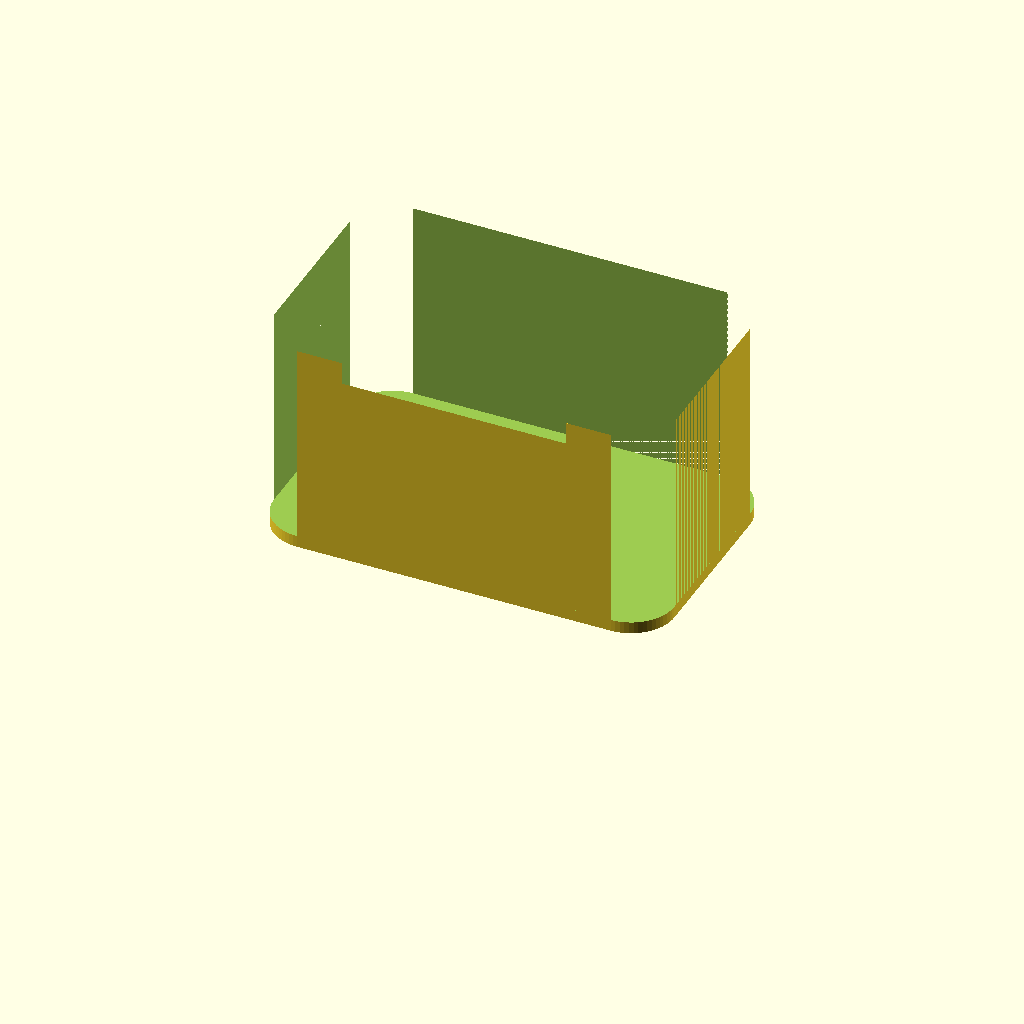
Cell 1: the model at its default parameters.
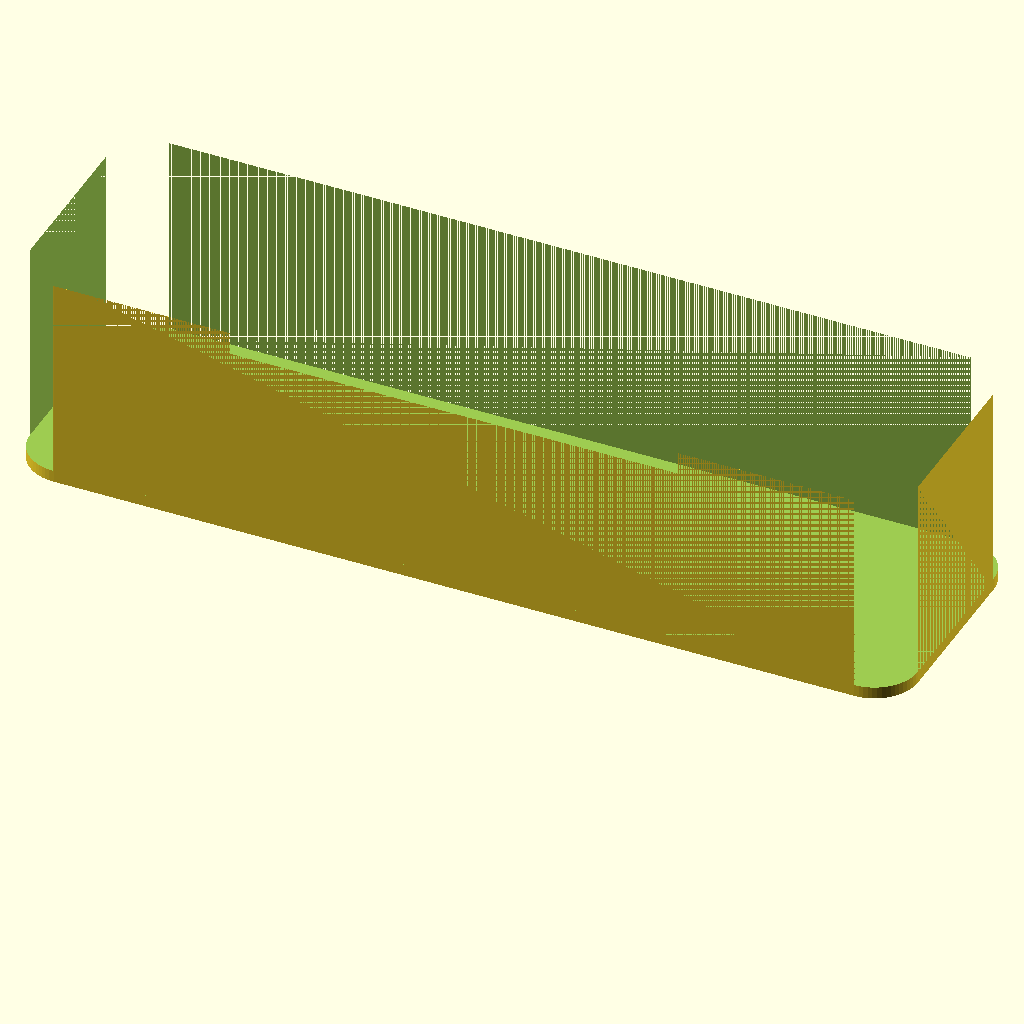
Cell 2 — length set to 180, the other parameters unchanged.
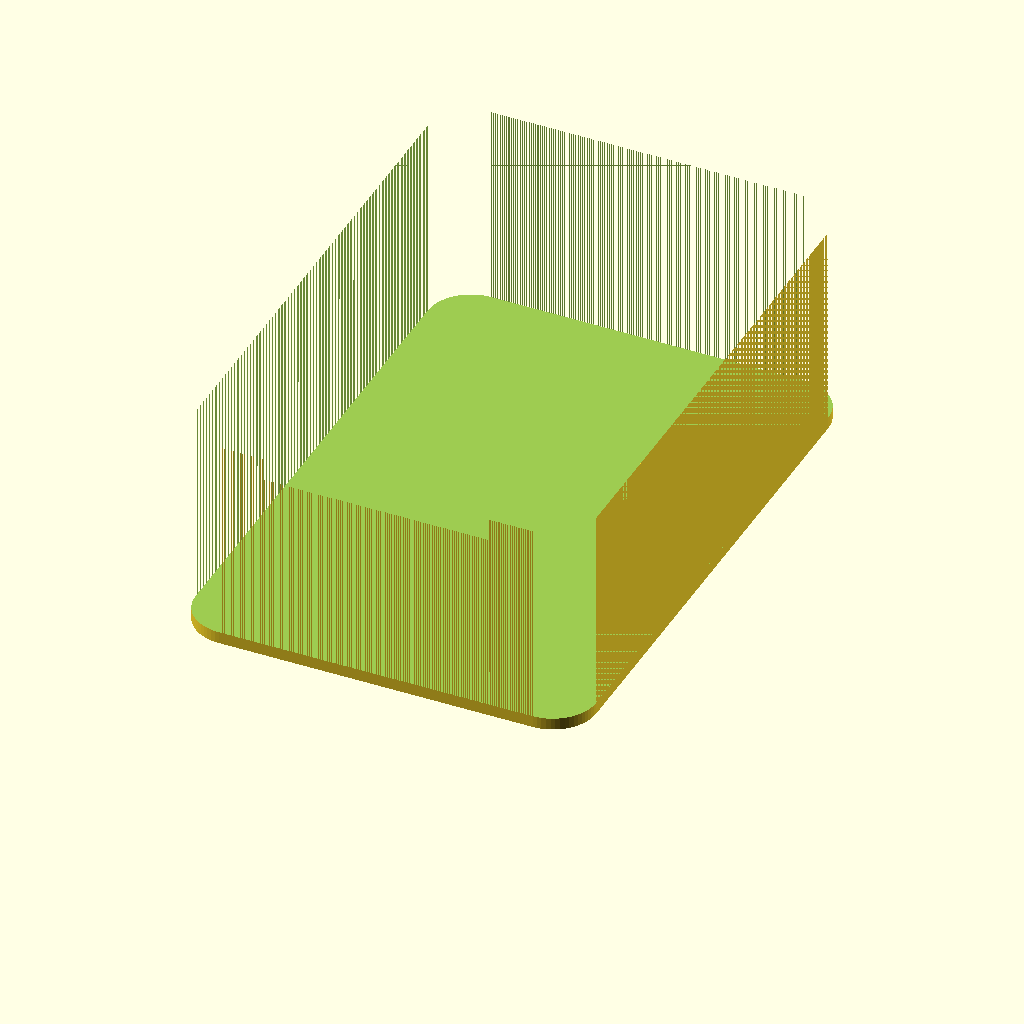
Cell 3 — width set to 124, the other parameters unchanged.
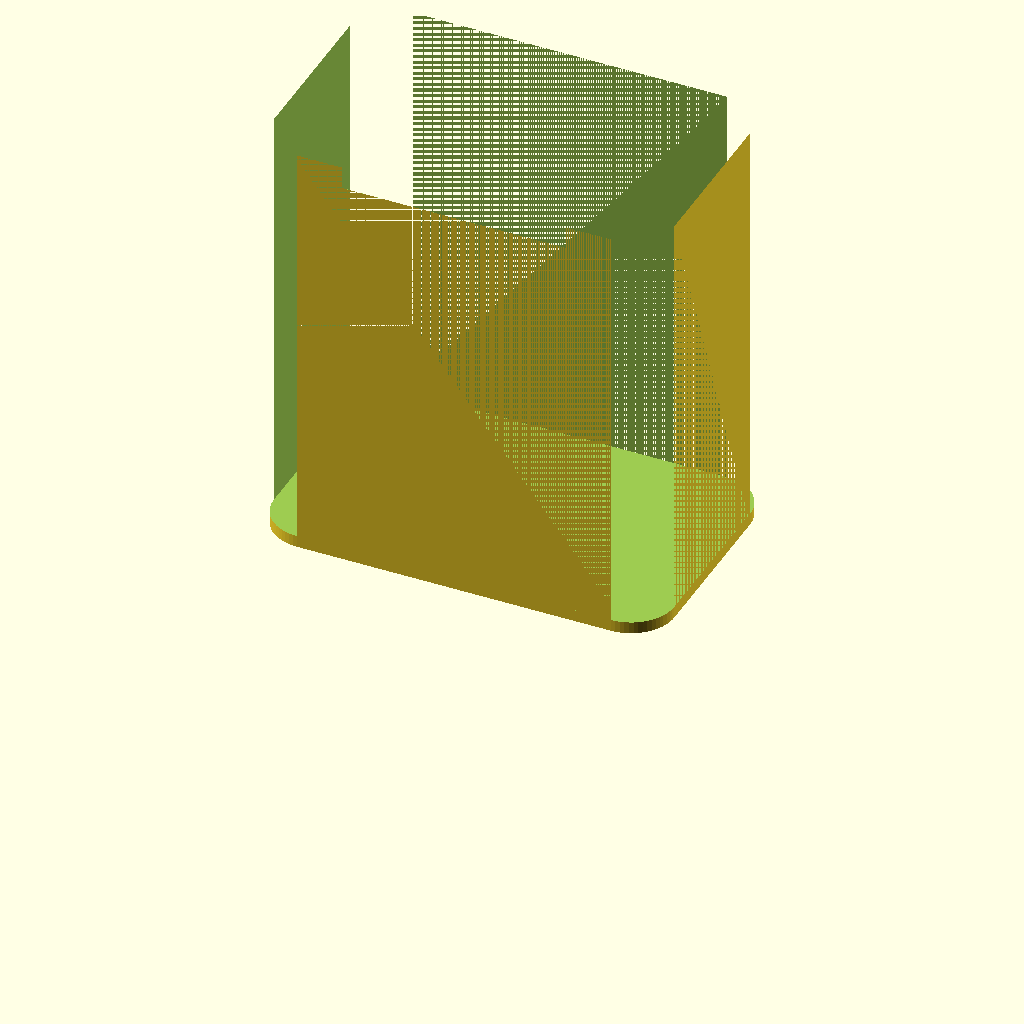
Cell 4: the same model with height = 80.
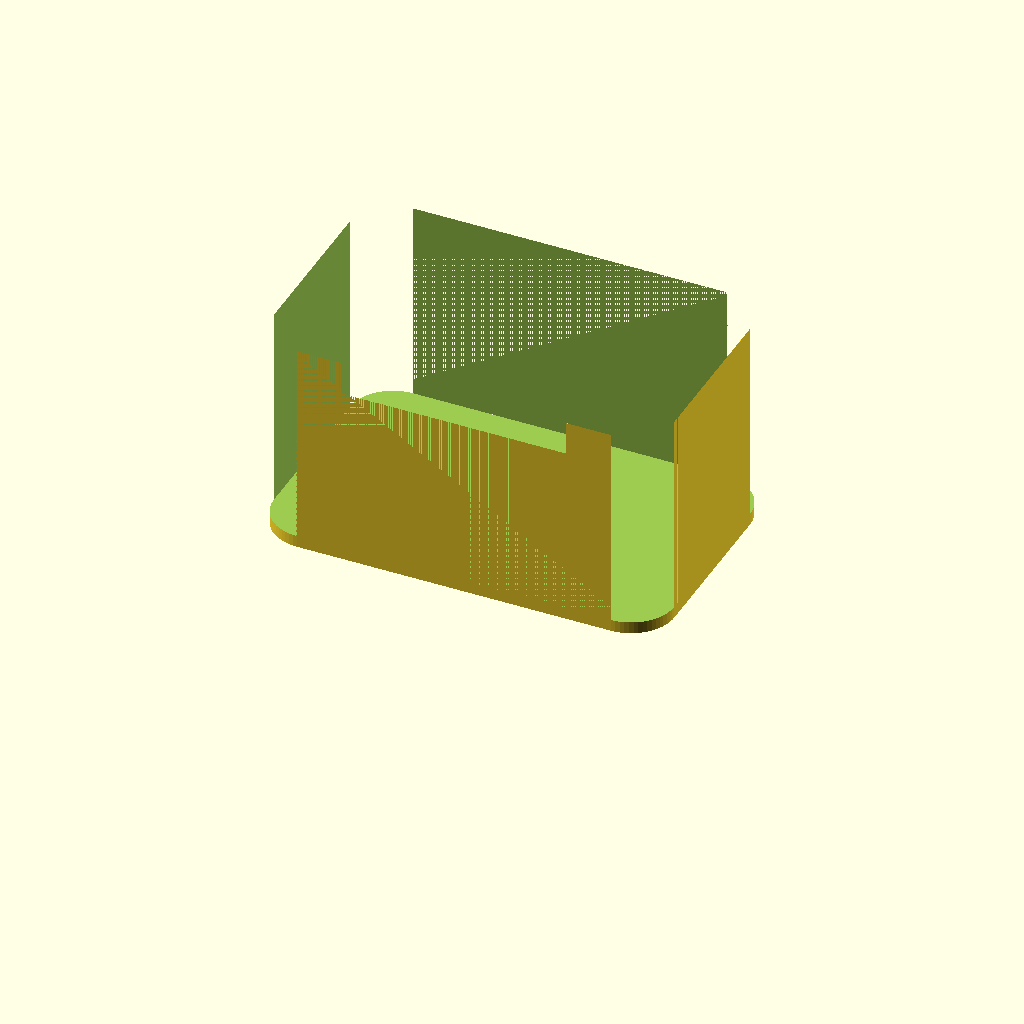
Cell 5 — wall set to 4.8, the other parameters unchanged.
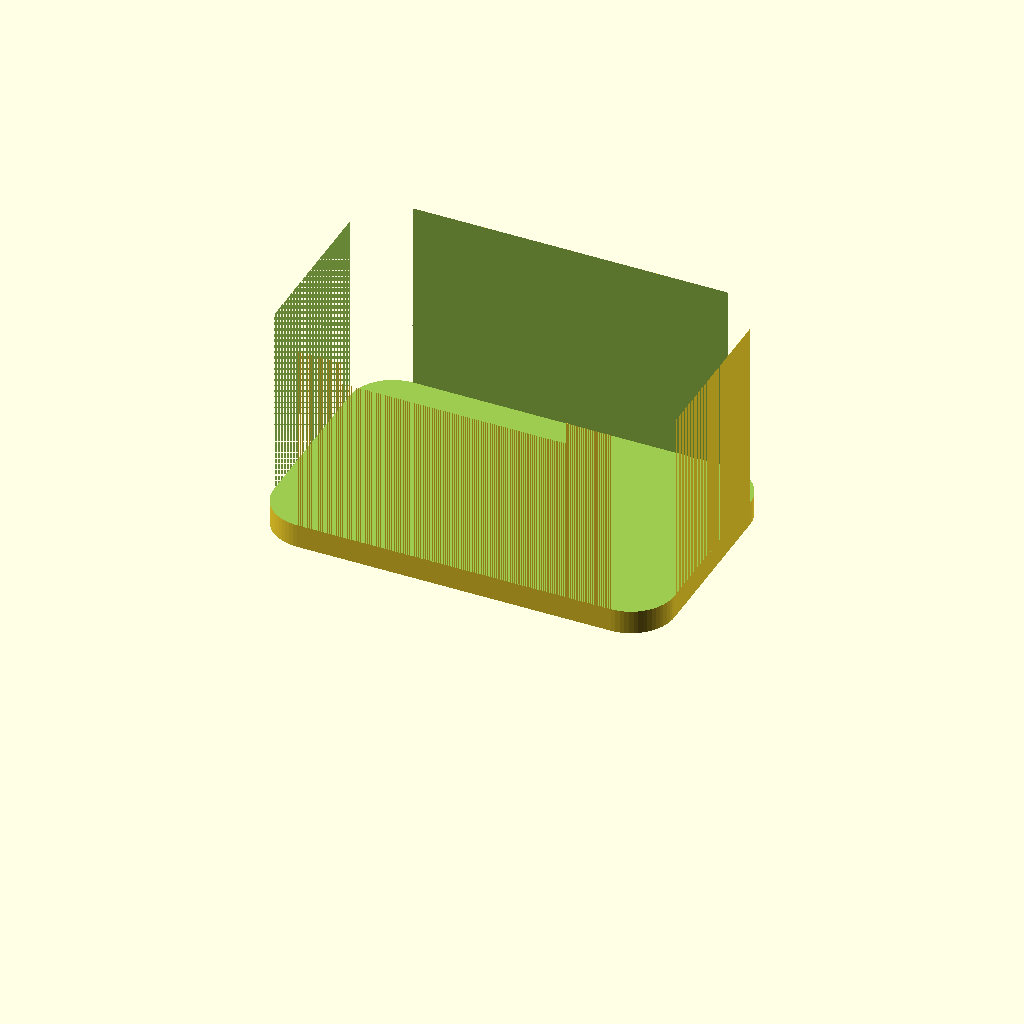
Cell 6 — floor_thickness set to 4.4, the other parameters unchanged.
All cells are drawn from one camera (rotation 55°, 0°, 25°, orthographic, colour scheme Cornfield), so only the parameter changes between them.
The OpenSCAD source (libs/tau-examples/src/kernels/openscad/parts-bin/main.scad):
// Stackable-looking parts bin in the OpenSCAD customizer style.
// One rounded plan, a hollow, and a finger scoop: constructive solid geometry
// a maker can retune from the parameter list and send to a printer.

// Outside length
length = 90;
// Outside width
width = 62;
// Outside height
height = 40;
// Wall thickness
wall = 2.4;
// Floor thickness
floor_thickness = 2.2;
// Corner radius
corner_radius = 8;
// Finger-scoop radius on the front lip
scoop_radius = 7;

$fn = 64;

module rounded_rect(rect_length, rect_width, radius) {
  offset(r = radius)
    offset(delta = -radius)
      square([rect_length - 2 * radius, rect_width - 2 * radius], center = true);
}

module parts_bin() {
  inner_radius = max(corner_radius - wall, 0.8);
  difference() {
    linear_extrude(height)
      rounded_rect(length, width, corner_radius);
    translate([0, 0, floor_thickness])
      linear_extrude(height)
        rounded_rect(length - 2 * wall, width - 2 * wall, inner_radius);
    translate([0, -width / 2 + wall, height])
      rotate([0, 90, 0])
        cylinder(h = length * 0.46, r = scoop_radius, center = true);
  }
}

parts_bin();
Customizer parameters (derived from the source; name, type, default, range or options):
length: number, default 90
width: number, default 62
height: number, default 40
wall: number, default 2.4
floor_thickness: number, default 2.2
corner_radius: number, default 8
scoop_radius: number, default 7
